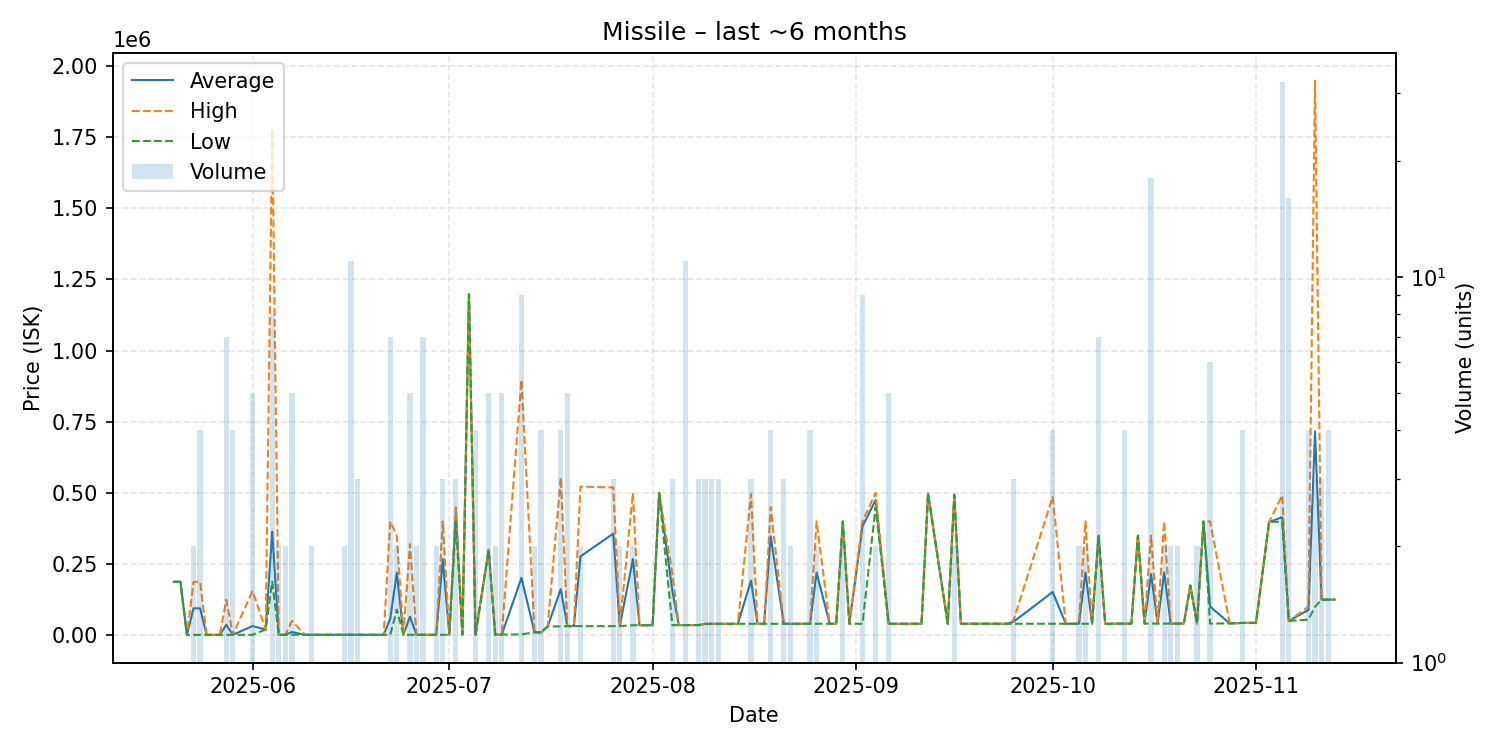

The table this chart was drawn from, first rows:
date, average, highest, lowest, order_count, volume
2025-05-20, 187700, 187700, 187700, 1, 1
2025-05-21, 187700, 187700, 187700, 1, 1
2025-05-22, 1236, 1236, 1236, 1, 1
2025-05-23, 94469, 187700, 1238, 2, 2
2025-05-24, 94546, 187850, 1241, 3, 4
2025-05-25, 1244, 1244, 1244, 1, 1
2025-05-27, 1249, 1249, 1249, 1, 1
2025-05-28, 36485, 124500, 1249, 6, 7
2025-05-29, 1426, 1500, 1401, 4, 4
2025-06-01, 32231, 155500, 1452, 5, 5
2025-06-03, 20000, 20000, 20000, 1, 1
2025-06-04, 363825, 1779000, 188000, 6, 8
2025-06-05, 1502, 1503, 1502, 2, 2
2025-06-06, 1506, 1506, 1505, 2, 2
2025-06-07, 11207, 50000, 1509, 4, 5
2025-06-09, 1515, 1515, 1515, 1, 1
2025-06-10, 1515, 1515, 1515, 1, 2
2025-06-11, 1519, 1519, 1519, 1, 1
2025-06-13, 1525, 1525, 1525, 1, 1
2025-06-15, 1531, 1532, 1530, 2, 2
2025-06-16, 1517, 1532, 1505, 5, 11
2025-06-17, 1505, 1505, 1505, 2, 3
2025-06-20, 1507, 1507, 1507, 1, 1
2025-06-21, 1508, 1508, 1508, 1, 1
2025-06-22, 58365, 399500, 1509, 7, 7
2025-06-23, 220000, 350000, 90000, 2, 2
2025-06-24, 1511, 1511, 1511, 1, 1
2025-06-25, 65210, 320000, 1512, 4, 5
2025-06-26, 1513, 1513, 1513, 2, 2
2025-06-27, 1513, 1513, 1512, 4, 7
2025-06-29, 1513, 1513, 1513, 2, 2
2025-06-30, 266871, 399550, 1513, 3, 3
2025-07-01, 1513, 1513, 1513, 1, 1
2025-07-02, 433000, 449500, 400000, 3, 3
2025-07-03, 2000, 2000, 2000, 1, 1
2025-07-04, 1198000, 1198000, 1198000, 1, 1
2025-07-05, 2020, 2020, 2020, 1, 4
2025-07-07, 300000, 300000, 300000, 4, 5
2025-07-08, 2032, 2032, 2032, 1, 2
2025-07-09, 2038, 2038, 2038, 1, 5
2025-07-12, 201622, 896800, 3000, 2, 9
2025-07-14, 10000, 10000, 10000, 2, 2
2025-07-15, 10100, 10100, 10100, 3, 4
2025-07-16, 31000, 31000, 31000, 1, 1
2025-07-18, 161850, 554400, 31000, 4, 4
2025-07-19, 32002, 32010, 32000, 4, 5
2025-07-20, 32000, 32000, 32000, 1, 1
2025-07-21, 277000, 522000, 32000, 2, 2
2025-07-26, 356837, 519250, 32010, 3, 3
2025-07-27, 33550, 35100, 32000, 2, 2
2025-07-29, 267500, 499900, 35100, 2, 2
2025-07-30, 35100, 35100, 35100, 1, 1
2025-08-01, 35100, 35100, 35100, 1, 1
2025-08-02, 499900, 499900, 499900, 1, 1
2025-08-04, 157050, 217800, 35550, 3, 3
2025-08-05, 35550, 35550, 35550, 1, 1
2025-08-06, 35550, 35550, 35550, 3, 11
2025-08-07, 35550, 35550, 35550, 1, 1
2025-08-08, 35550, 35550, 35550, 1, 3
2025-08-09, 40000, 40000, 40000, 2, 3
... 63 more rows
